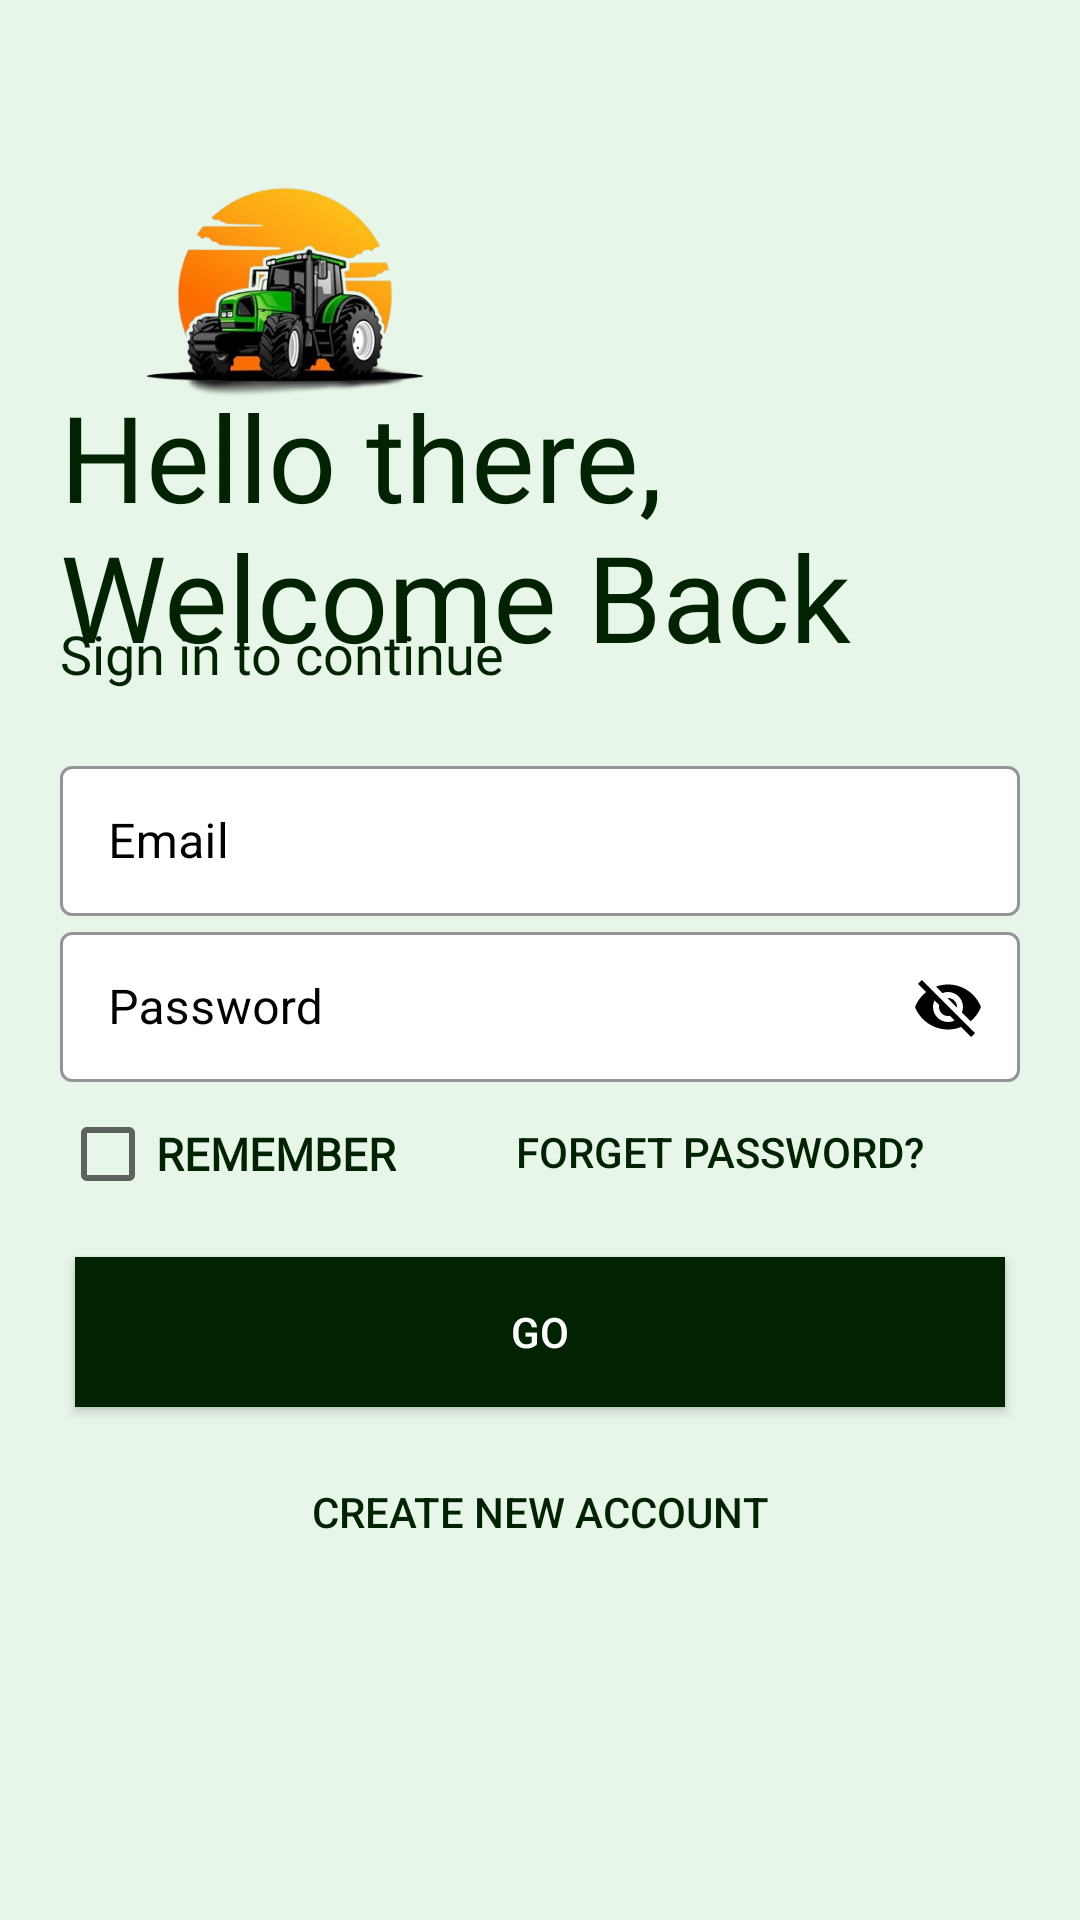

Produce the Android XML layout that renders to this screen, including the resource entries it uses.
<!-- AndroidManifest.xml: application theme Theme.AgroGo -->
<!-- res/layout/login_screen.xml -->
<?xml version="1.0" encoding="utf-8"?>
<LinearLayout xmlns:android="http://schemas.android.com/apk/res/android"
    xmlns:app="http://schemas.android.com/apk/res-auto"
    xmlns:tools="http://schemas.android.com/tools"
    android:id="@+id/main"
    android:layout_width="match_parent"
    android:layout_height="match_parent"
    android:background="@color/green_light"
    android:orientation="vertical"
    android:padding="20dp"
    tools:context="CommonUI.LoginScreen">

    <ImageView
        android:id="@+id/logo_Image"
        android:transitionName="logoo"
        android:layout_width="150dp"
        android:layout_height="150dp"
        android:src="@drawable/vl" />

    <TextView
        android:id="@+id/logotext1"
        android:layout_marginTop="-45dp"
        android:layout_width="wrap_content"
        android:transitionName="logot"
        android:layout_height="wrap_content"
        android:fontFamily="@font/bungee"
        android:text="Hello there, Welcome Back"
        android:textSize="40sp"
        android:textColor="@color/blue_700" />

    <TextView
        android:id="@+id/slogan_name"
        android:transitionName="logot"
        android:layout_marginTop="-20dp"
        android:layout_width="wrap_content"
        android:layout_height="wrap_content"
        android:fontFamily="@font/antic"
        android:text="Sign in to continue"
        android:textColor="@color/blue_700"
        android:textSize="18sp" />

<LinearLayout
    android:layout_width="match_parent"
    android:layout_height="wrap_content"
    android:layout_marginTop="20dp"
    android:layout_marginBottom="20dp"
    android:orientation="vertical">
    <com.google.android.material.textfield.TextInputLayout
    android:id="@+id/user_name"
        android:transitionName="user_tran"
    android:layout_width="match_parent"
    android:layout_height="wrap_content"
    android:hint="Email "
        android:textColorHint="@color/black"
    style="@style/Widget.MaterialComponents.TextInputLayout.OutlinedBox"
        app:boxStrokeColor="@color/black"
        app:boxBackgroundColor="@color/white"
    >
    <com.google.android.material.textfield.TextInputEditText
        android:layout_width="match_parent"
        android:layout_height="50dp"
        android:textColor="@color/black"
         />
</com.google.android.material.textfield.TextInputLayout>

    <com.google.android.material.textfield.TextInputLayout
        android:id="@+id/password"
        android:transitionName="pass_tran"
        android:layout_width="match_parent"
        android:layout_height="wrap_content"
        android:hint="Password"
        app:endIconMode="password_toggle"
        app:endIconTint="@color/black"
        android:textColorHint="@color/black"
        style="@style/Widget.MaterialComponents.TextInputLayout.OutlinedBox"
        app:boxStrokeColor="@color/black"
        app:boxBackgroundColor="@color/white"
        >
        <com.google.android.material.textfield.TextInputEditText
            android:layout_width="match_parent"
            android:layout_height="50dp"
            android:textColor="@color/black"
             />
    </com.google.android.material.textfield.TextInputLayout>
    <CheckBox
        android:id="@+id/rememberme"
        android:layout_width="wrap_content"
        android:layout_height="wrap_content"
        android:text="Remember"
        android:textSize="15sp"
        android:fontFamily="@font/antic"
        android:textStyle="bold"
        android:textColor="@color/blue_700"
        android:textAllCaps="true"
        />

    <androidx.appcompat.widget.AppCompatButton
        android:id="@+id/forgetpss"
        android:layout_width="200dp"
        android:layout_height="50dp"
        android:layout_gravity="right"
        android:layout_marginTop="-50dp"
        android:layout_marginBottom="5dp"
        android:background="#00000000"
        android:elevation="0dp"
        android:text="forget password?"
        android:textColor="@color/blue_700" />
    <androidx.appcompat.widget.AppCompatButton
        android:id="@+id/go"
        android:transitionName="go_tran"
        android:layout_width="match_parent"
        android:layout_height="50dp"
        android:background="@color/blue_700"
        android:text="go"
        android:textColor="@color/white"
        android:layout_margin="5dp"/>
    <androidx.appcompat.widget.AppCompatButton
        android:id="@+id/newacc"
        android:transitionName="newu_tran"
        android:layout_width="200dp"
        android:layout_height="50dp"
        android:textColor="@color/blue_700"
        android:background="#00000000"
        android:text="Create new account"
        android:layout_gravity="center"
        android:elevation="0dp"
       android:layout_margin="5dp"/>



</LinearLayout>

</LinearLayout>
<!-- resources referenced by this layout -->
<resources>
  <color name="black">#FF000000</color>
  <color name="blue_700">#012302</color>
  <color name="green_light">#E8F5E9</color>
  <color name="white">#FFFFFF</color>
  <!-- drawable vl: png bitmap (drawable, 154055 bytes) -->
  <style name="Theme.AgroGo" parent="Theme.MaterialComponents.DayNight.NoActionBar">
          
          <item name="colorPrimary">@color/blue_500</item>
          <item name="colorPrimaryVariant">@color/blue_700</item>
          <item name="colorOnPrimary">@color/white</item>
          <item name="colorSecondary">@color/green_500</item>
          <item name="colorOnSecondary">@color/white</item>
          <item name="android:windowContentTransitions">true</item>
  
  
      </style>
  <color name="blue_500">#022F2C</color>
  <color name="green_500">#011B01</color>
</resources>
